Run: headless pygame with SDL's dummy video driver; simulated clock (each Clock.tick advances the game by its frame time, no real sleeping); random seed 0; keys injected as events and as key.get_pressed() state; no mouse input.
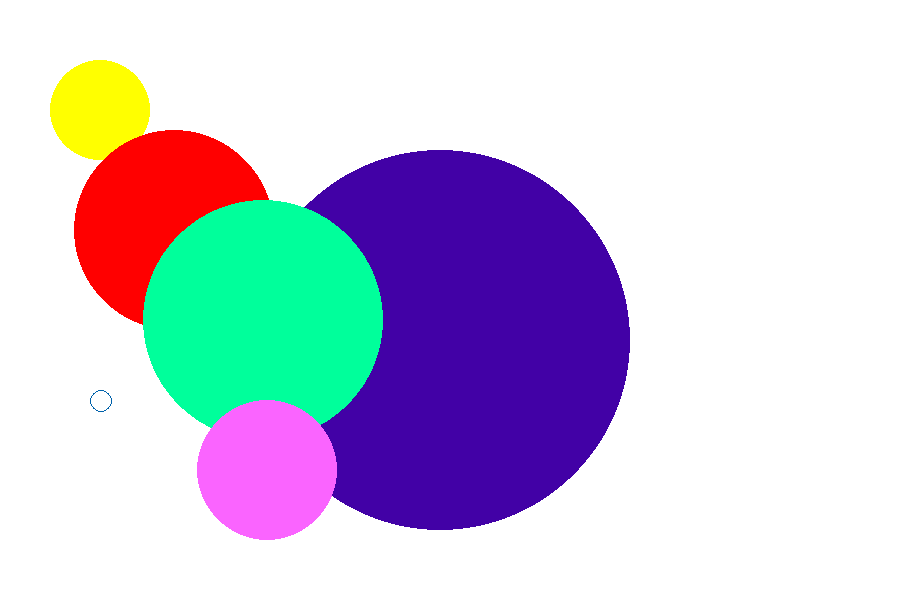
Frame 1 of 4 · flips 1–60 · no input
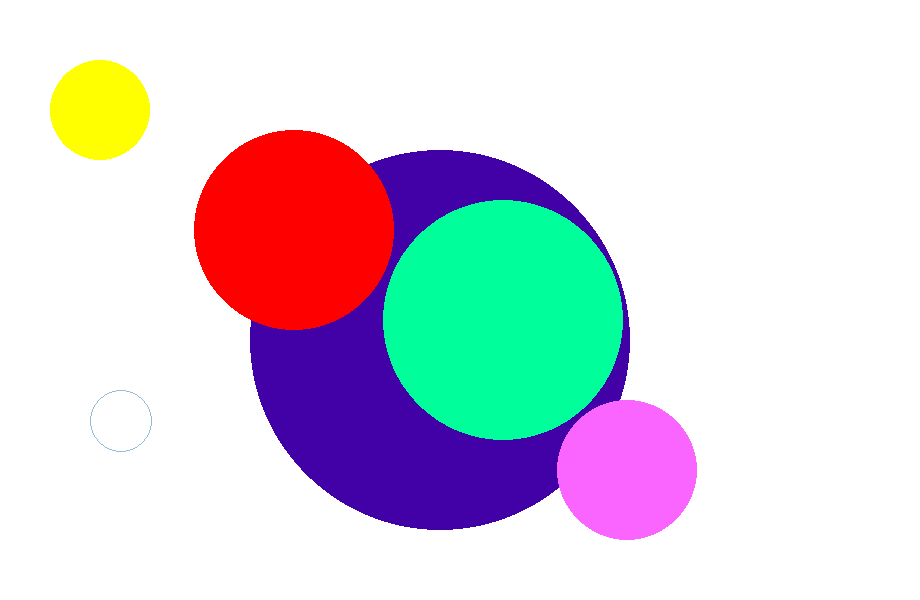
Frame 2 of 4 · flips 61–180 · tapped SPACE, RETURN · held RIGHT (→), D
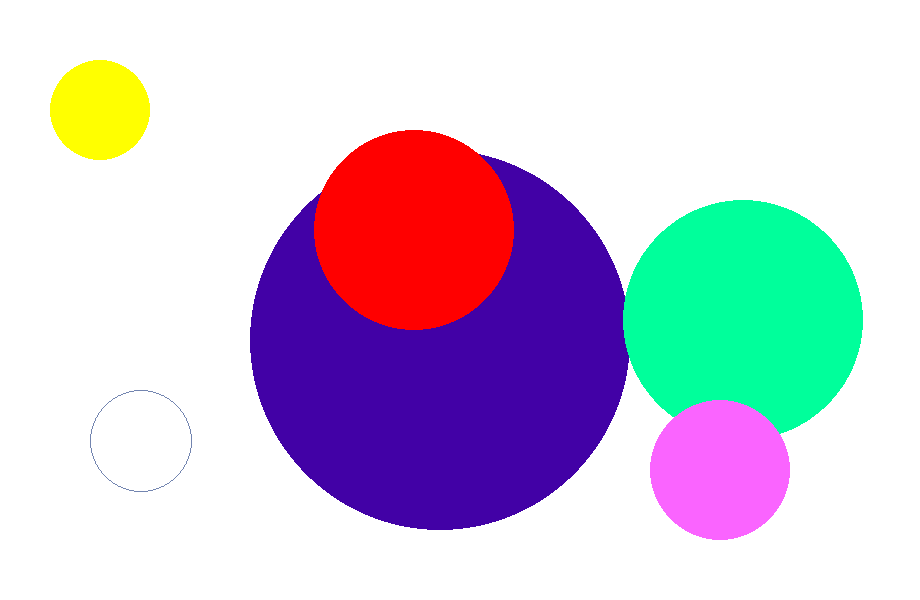
Frame 3 of 4 · flips 181–300 · held DOWN (↓), S
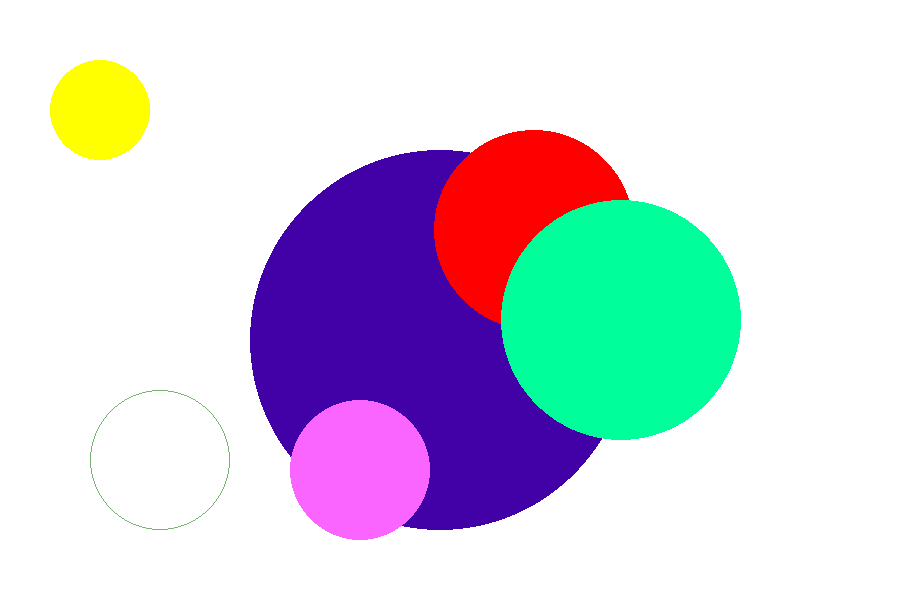
Frame 4 of 4 · flips 301–420 · held LEFT (←), A, UP (↑), W

The pygame program that drew these frames:

#!/usr/bin/env python3.3
# -*- coding: utf-8 -*-

"""Surfaces, blitting and animation.
"""

####

import pygame
import random

####

def random_rgb():

    return random.randint(0, 255), random.randint(0, 255), random.randint(0, 255)

####

class PygView(object):


    def __init__(self, width=800, height=600, fps=50):
        """Initializing background surface for static drawing
           and screen surface for dynamic drawing
        """
        pygame.init()
        pygame.display.set_caption("Press ESC to quit")

        self.width = width
        self.height = height

        self.screen = pygame.display.set_mode((self.width, self.height), pygame.DOUBLEBUF)
        self.background = pygame.Surface(self.screen.get_size()).convert()
        # white blackground
        self.background.fill((255, 255, 255))

        self.fps = fps
        self.clock = pygame.time.Clock()

        self.act_surface = self.screen
        self.act_rgb = 255, 0, 0


    def draw_static(self):

        self.act_surface = self.background


    def draw_dynamic(self):

        self.act_surface = self.screen


    def set_color(self, rgb):

        self.act_rgb = rgb


    def circle(self, x, y, radius, width):
        """Allocate surface for blitting and draw circle."""
        rad2 = 2 * radius
        surface = pygame.Surface((rad2, rad2))
        pygame.draw.circle(surface, self.act_rgb, (radius, radius), radius, width)
        surface.set_colorkey((0, 0, 0))
        self.act_surface.blit(surface.convert_alpha(), (x, y))


    def run(self, draw_dynamic):
        """The Mainloop.
        """
        running = True
        while running:
            self.flip()
            for event in pygame.event.get():
                if event.type == pygame.QUIT:
                    running = False
                elif event.type == pygame.KEYDOWN:
                    if event.key == pygame.K_ESCAPE:
                        running = False

            draw_dynamic()

        pygame.quit()


    def flip(self):

        pygame.display.flip()
        self.clock.tick(self.fps)
        self.screen.blit(self.background, (0, 0))


####

class Ball(object):
    """A circle object with no hardcoded dependency on pygame
       (and other libs too, obviously...)
    """
    def __init__(self, x, y, radius, speed_x=1, speed_pulse=0, color=(0,0,255), width=0):

        self.x = x
        self.y = y
        self.radius = radius
        self.act_radius = radius
        self.speed_x = speed_x
        self.speed_pulse = speed_pulse
        self.color = color
        self.width = width
        self.shrinking = True


    @property
    def max_x(self):

        return self.x + self.radius * 2


    def rel_move(self, dx, dy):

        self.x += dx
        self.y += dy


    def pulse(self):
        """Shrink or expand ball.
        """
        if not self.speed_pulse:
            return

        # balls are shrinking first
        if self.shrinking:
            if self.act_radius > self.width:
                self.act_radius -= self.speed_pulse
                self.act_radius = max(self.act_radius, self.width)
            else:
                self.shrinking = False
        else:
            if self.act_radius < self.radius:
                self.act_radius += self.speed_pulse
            else:
                self.shrinking = True


    def draw(self, view):
        """ Draw on a device with an appropriate interface."""
        if self.speed_pulse:
            color = random_rgb()
        else:
            color = self.color
        view.set_color(color)
        view.circle(self.x, self.y, self.act_radius, self.width)

####

def action(balls, width, view):
    """ Return a function for the pygame mainloop.
    """
    # balls move to the right first
    right_moving = [True] * len(balls)

    def animate_balls():
        """ Draw moving balls."""
        for i, ball in enumerate(balls):
            if right_moving[i]:
                if ball.max_x < width:
                    ball.rel_move(ball.speed_x, 0)
                else:
                    right_moving[i] = False
            else:
                if ball.x > 0:
                    ball.rel_move(-ball.speed_x, 0)
                else:
                    right_moving[i] = True

            ball.pulse()
            ball.draw(view)

    return animate_balls

####

def main(width):
    """Simple example with stationary and moving balls.
    """
    view = PygView(width)

    view.draw_static()
    # args:  x, y, radius, speed_x, speed_pulse, color, borderwidth
    # borderwidth <= radius !
    ball01 = Ball(50, 60, 50, 0, 0, (255, 255, 0))
    ball01.draw(view)
    ball02 = Ball(250, 150, 190, 0, 0, (66, 1, 166))
    ball02.draw(view)

    view.draw_dynamic()
    ball1 = Ball(15, 130, 100, 1, 0, (255, 0, 0))
    ball2 = Ball(25, 200, 120, 2, 0, (0, 255, 155))
    ball3 = Ball(20, 220, 110, 1, 1, (100, 55, 155))
    ball4 = Ball(20, 400, 70, 3, 0, (250, 100, 255))
    ball5 = Ball(90, 390, 70, 0, 1, (250, 100, 255), 1)

    loopfunc = action((ball1, ball2, ball5, ball4), width, view)
    view.run(loopfunc)

####

if __name__ == '__main__':

    main(920)
